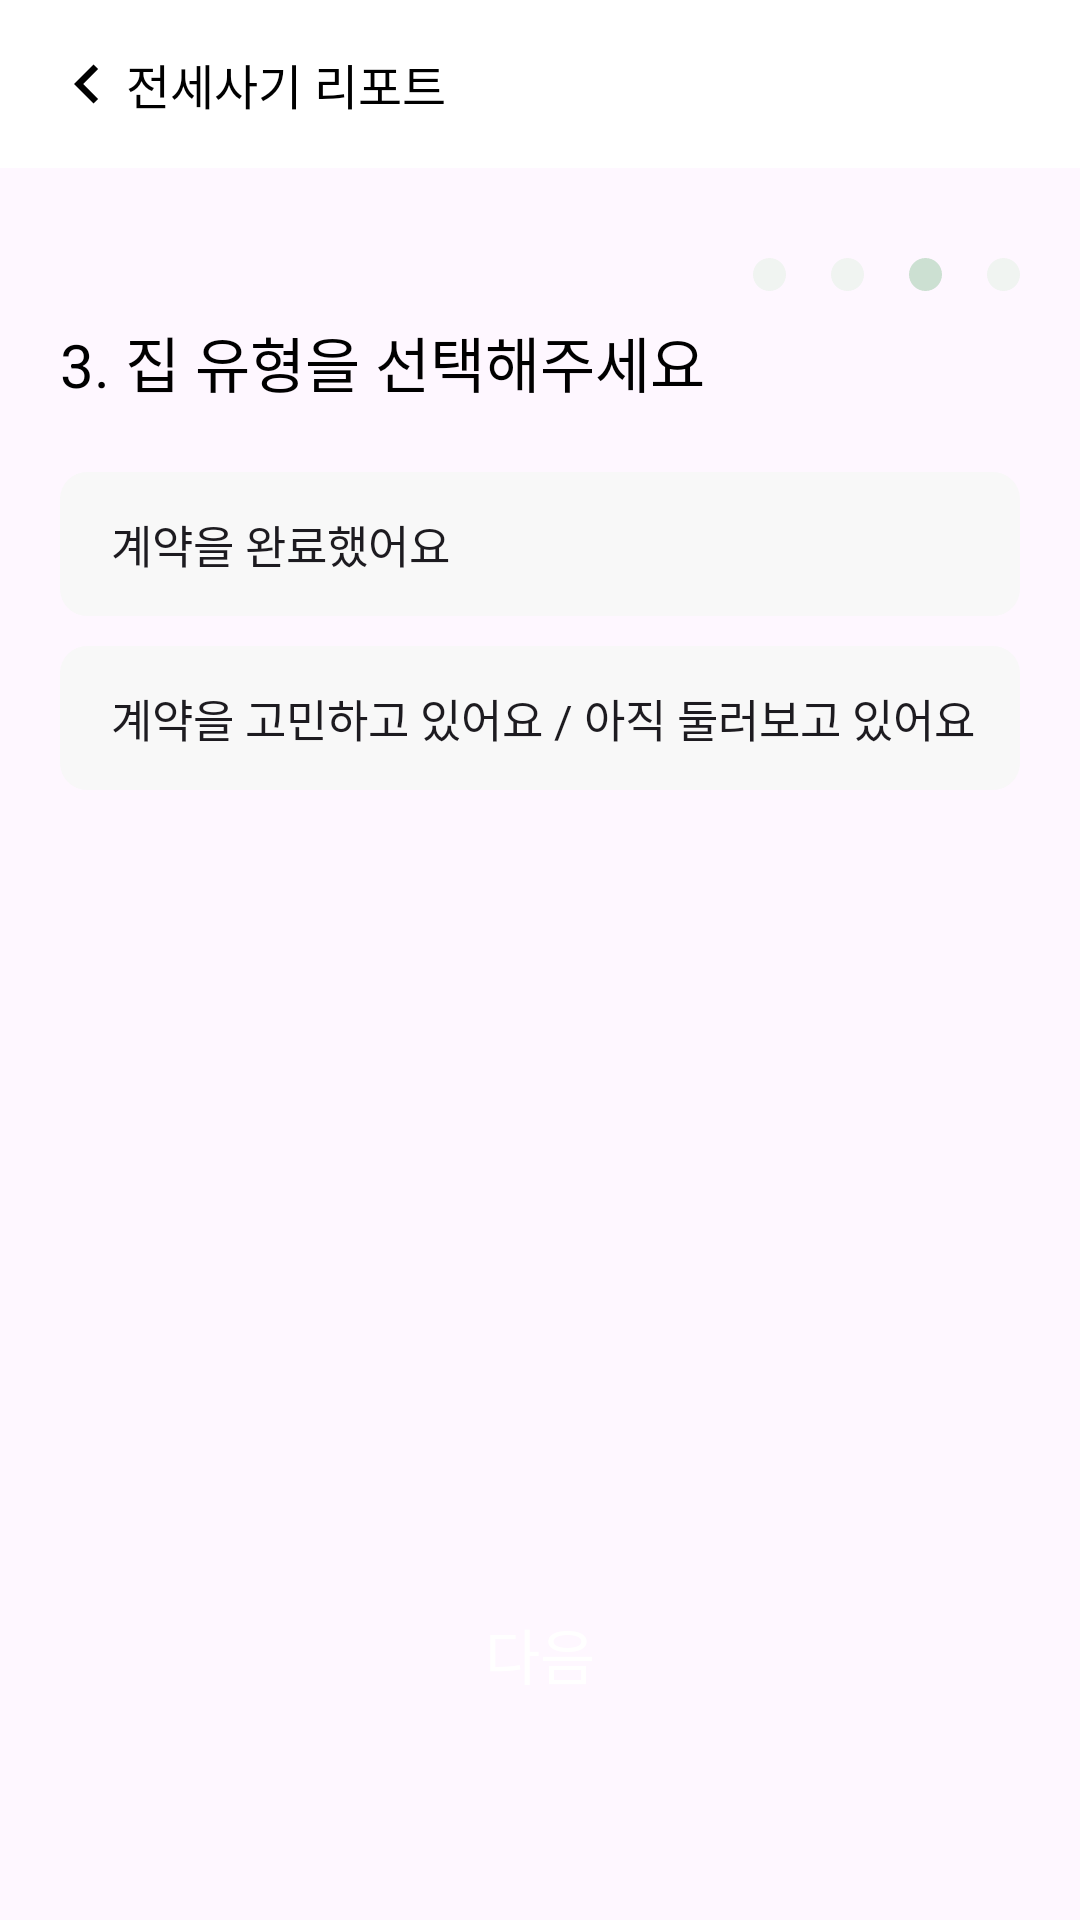

Produce the Android XML layout that renders to this screen, including the resource entries it uses.
<!-- AndroidManifest.xml: application theme Theme.Namuthon -->
<!-- res/layout/fragment_report03_01.xml -->
<?xml version="1.0" encoding="utf-8"?>
<layout xmlns:android="http://schemas.android.com/apk/res/android"
    xmlns:app="http://schemas.android.com/apk/res-auto"
    xmlns:tools="http://schemas.android.com/tools">

    <data>

    </data>

    <androidx.constraintlayout.widget.ConstraintLayout
        android:layout_width="match_parent"
        android:layout_height="match_parent">

        <com.google.android.material.appbar.AppBarLayout
            android:id="@+id/ab_report03_01_appbar"
            android:layout_width="match_parent"
            android:layout_height="wrap_content"
            android:theme="@style/Theme.Toolbar"
            app:elevation="10dp"
            app:layout_constraintEnd_toEndOf="parent"
            app:layout_constraintStart_toStartOf="parent"
            app:layout_constraintTop_toTopOf="parent">

            <androidx.appcompat.widget.Toolbar
                android:id="@+id/tb_report03_01_toolbar"
                android:layout_width="match_parent"
                android:layout_height="?attr/actionBarSize"
                android:layout_gravity="left"
                android:background="?attr/colorPrimary">

                <ImageView
                    android:layout_width="wrap_content"
                    android:layout_height="wrap_content"
                    android:src="@drawable/ic_report_back_arrow" />

                <TextView
                    android:layout_width="wrap_content"
                    android:layout_height="wrap_content"
                    android:layout_marginStart="8dp"
                    android:text="@string/report_main_title"
                    android:textAppearance="@style/TextAppearance.Namuthon.Title"
                    android:textColor="@color/black"
                    android:textSize="16sp" />
            </androidx.appcompat.widget.Toolbar>

        </com.google.android.material.appbar.AppBarLayout>

        <ImageView
            android:id="@+id/iv_report03_01_ball_04"
            android:layout_width="11dp"
            android:layout_height="0dp"
            android:layout_marginEnd="20dp"
            android:src="@drawable/shape_report_oval_sub_1"
            app:layout_constraintDimensionRatio="1:1"
            app:layout_constraintEnd_toEndOf="parent"
            app:layout_constraintTop_toTopOf="@id/iv_report03_01_ball_01" />

        <ImageView
            android:id="@+id/iv_report03_01_ball_03"
            android:layout_width="11dp"
            android:layout_height="0dp"
            android:layout_marginEnd="15dp"
            android:src="@drawable/shape_report_oval_sub_2"
            app:layout_constraintDimensionRatio="1:1"
            app:layout_constraintEnd_toStartOf="@id/iv_report03_01_ball_04"
            app:layout_constraintTop_toTopOf="@id/iv_report03_01_ball_01" />

        <ImageView
            android:id="@+id/iv_report03_01_ball_02"
            android:layout_width="11dp"
            android:layout_height="0dp"
            android:layout_marginEnd="15dp"
            android:src="@drawable/shape_report_oval_sub_1"
            app:layout_constraintDimensionRatio="1:1"
            app:layout_constraintEnd_toStartOf="@id/iv_report03_01_ball_03"
            app:layout_constraintTop_toTopOf="@id/iv_report03_01_ball_01" />

        <ImageView
            android:id="@+id/iv_report03_01_ball_01"
            android:layout_width="11dp"
            android:layout_height="0dp"
            android:layout_marginTop="30dp"
            android:layout_marginEnd="15dp"
            android:src="@drawable/shape_report_oval_sub_1"
            app:layout_constraintDimensionRatio="1:1"
            app:layout_constraintEnd_toStartOf="@id/iv_report03_01_ball_02"
            app:layout_constraintTop_toBottomOf="@id/ab_report03_01_appbar" />

        <TextView
            android:id="@+id/tv_report03_01_title"
            android:layout_width="wrap_content"
            android:layout_height="wrap_content"
            android:layout_marginStart="20dp"
            android:layout_marginTop="50dp"
            android:text="@string/report03_01_title"
            android:textAppearance="@style/TextAppearance.Namuthon.Title"
            app:layout_constraintStart_toStartOf="parent"
            app:layout_constraintTop_toBottomOf="@id/ab_report03_01_appbar" />


        <RadioGroup
            android:id="@+id/rg_report03_01_group"
            android:layout_width="match_parent"
            android:layout_height="wrap_content"
            android:layout_marginHorizontal="20dp"
            android:layout_marginTop="22dp"
            app:layout_constraintTop_toBottomOf="@id/tv_report03_01_title">

            <RadioButton
                android:id="@+id/rb_report03_01_yet"
                android:layout_width="match_parent"
                android:layout_height="wrap_content"
                android:background="@drawable/selector_report_check_button"
                android:button="@null"
                android:paddingVertical="13dp"
                android:paddingStart="17dp"
                android:text="@string/report03_01_yet"
                android:textAppearance="@style/TextAppearance.Namuthon.Title"
                android:textSize="15sp" />


            <RadioButton
                android:id="@+id/rb_report03_01_almost_done"
                android:layout_width="match_parent"
                android:layout_height="wrap_content"
                android:layout_marginTop="10dp"
                android:background="@drawable/selector_report_check_button"
                android:button="@null"
                android:paddingVertical="13dp"
                android:paddingStart="17dp"
                android:text="@string/report03_01_almost_done"
                android:textAppearance="@style/TextAppearance.Namuthon.Title"
                android:textSize="15sp" />

        </RadioGroup>


        <TextView
            android:id="@+id/tv_report03_01_next_button"
            android:layout_width="match_parent"
            android:layout_height="wrap_content"
            android:layout_marginHorizontal="20dp"
            android:layout_marginBottom="66dp"
            android:background="@drawable/shape_report_next_button"
            android:paddingVertical="8dp"
            android:text="@string/report_next"
            android:textAlignment="center"
            android:textAppearance="@style/TextAppearance.Namuthon.Title"
            android:textColor="@color/white"
            android:textSize="20sp"
            app:layout_constraintBottom_toBottomOf="parent"
            app:layout_constraintEnd_toEndOf="parent" />
    </androidx.constraintlayout.widget.ConstraintLayout>
</layout>
<!-- resources referenced by this layout -->
<resources>
  <color name="black">#FF000000</color>
  <color name="white">#FFFFFFFF</color>
  <!-- drawable ic_report_back_arrow (drawable) -->
  <vector xmlns:android="http://schemas.android.com/apk/res/android"
      android:width="26dp"
      android:height="26dp"
      android:viewportWidth="26"
      android:viewportHeight="26">
    <path
        android:pathData="M16.706,8.027L11.734,13L16.706,17.972L15.168,19.5L8.668,13L15.168,6.5L16.706,8.027Z"
        android:fillColor="#000000"/>
  </vector>
  <!-- drawable selector_report_check_button (drawable) -->
  <?xml version="1.0" encoding="utf-8"?>
  <selector xmlns:android="http://schemas.android.com/apk/res/android">
      <item android:drawable="@drawable/shape_report_check_box_clicked" android:state_checked="true" />
      <item android:drawable="@drawable/shape_report_check_box" />
  </selector>
  <!-- drawable shape_report_oval_sub_1 (drawable) -->
  <?xml version="1.0" encoding="utf-8"?>
  <shape xmlns:android="http://schemas.android.com/apk/res/android"
      android:shape="oval">
      <solid android:color="@color/sub_color2" />
  </shape>
  <!-- drawable shape_report_oval_sub_2 (drawable) -->
  <?xml version="1.0" encoding="utf-8"?>
  <shape xmlns:android="http://schemas.android.com/apk/res/android"
      android:shape="oval">
      <solid android:color="@color/sub_color1" />
  </shape>
  <string name="report03_01_almost_done">계약을 고민하고 있어요 / 아직 둘러보고 있어요</string>
  <string name="report03_01_title">3. 집 유형을 선택해주세요</string>
  <string name="report03_01_yet">계약을 완료했어요</string>
  <string name="report_main_title">전세사기 리포트</string>
  <string name="report_next">다음</string>
  <style name="TextAppearance.Namuthon.Title">
          <item name="fontFamily">@font/font_pretendard_bold</item>
          <item name="android:textSize">20sp</item>
      </style>
  <style name="Theme.Toolbar" parent="Theme.MaterialComponents.Light.NoActionBar">
          <item name="colorPrimary">@color/white</item>
          <item name="android:windowBackground">@color/white</item>
      </style>
  <style name="Theme.Namuthon" parent="Base.Theme.Namuthon" />
  <!-- drawable shape_report_check_box_clicked (drawable) -->
  <?xml version="1.0" encoding="utf-8"?>
  <shape xmlns:android="http://schemas.android.com/apk/res/android"
      android:shape="rectangle">
      <solid android:color="@color/main_color" />
      <corners android:radius="9dp" />
  </shape>
  <!-- drawable shape_report_check_box (drawable) -->
  <?xml version="1.0" encoding="utf-8"?>
  <shape xmlns:android="http://schemas.android.com/apk/res/android"
  android:shape="rectangle">
  <solid android:color="@color/gray2" />
  <corners android:radius="9dp" />
  </shape>
  <color name="sub_color2">#F0F4F1</color>
  <color name="sub_color1">#CCE0D2</color>
  <style name="Base.Theme.Namuthon" parent="Theme.Material3.DayNight.NoActionBar">
          
          <item name="colorPrimary">@color/main_color</item>
          <item name="colorOnPrimary">@color/white</item>
          <item name="colorPrimaryVariant">@color/sub_color1</item>
          
          <item name="colorSecondary">@color/sub_color1</item>
          <item name="colorSecondaryVariant">@color/sub_color2</item>
          <item name="colorOnSecondary">@color/gray1</item>
          
          <item name="android:statusBarColor">@android:color/transparent</item>
          <item name="android:windowLightStatusBar">true</item>
          
      </style>
  <color name="main_color">#2A8642</color>
  <color name="gray2">#F8F8F8</color>
  <color name="gray1">#ACACAC</color>
</resources>
